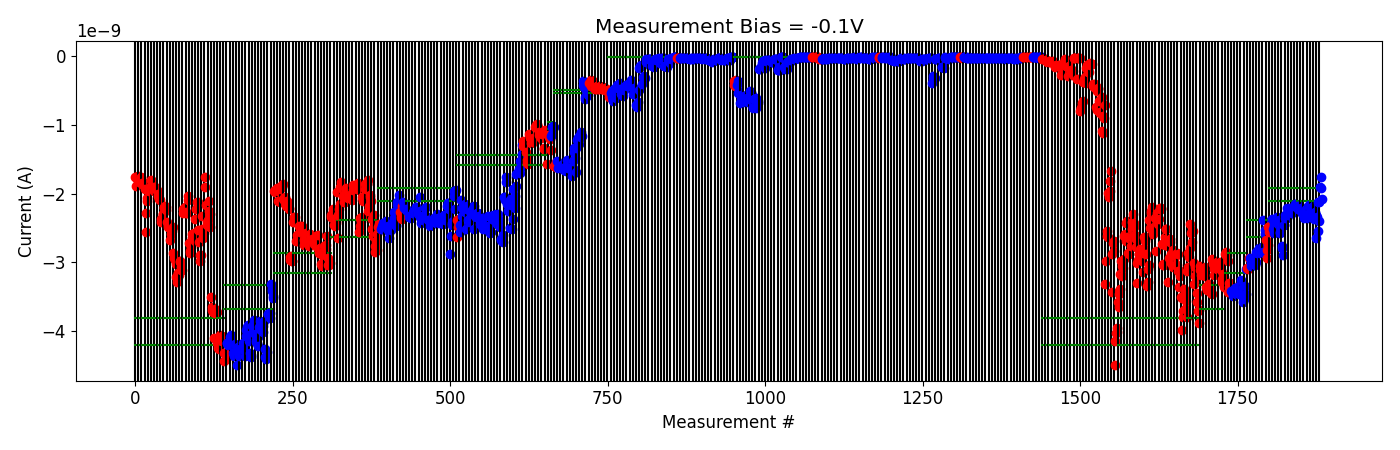

The table this chart was drawn from, first rows:
# pulse_v, pulse_width, num_applied, meas_v, i_0, i_1, i_2, i_3, i_4
-2.000000000000000111e-01, 4.999999999999999774e-07, 1.000000000000000000e+03, -1.000000000000000056e-01, -2.563625080000000176e-09, -2.486954300000000108e-09, -2.473960899999999879e-09, -2.492031519999999871e-09, -2.435751500000000054e-09
-2.000000000000000111e-01, 4.999999999999999774e-07, 1.000000000000000000e+03, -1.000000000000000056e-01, -2.367794019999999864e-09, -2.510725139999999933e-09, -2.453273939999999920e-09, -2.573385920000000377e-09, -2.530797420000000075e-09
-4.000000000000000222e-01, 4.999999999999999774e-07, 1.000000000000000000e+03, -1.000000000000000056e-01, -2.372334600000000035e-09, -2.411046380000000276e-09, -2.334841260000000416e-09, -2.406448999999999783e-09, -2.440755579999999911e-09
-6.000000000000000888e-01, 4.999999999999999774e-07, 1.000000000000000000e+03, -1.000000000000000056e-01, -2.385946480000000053e-09, -2.413723720000000250e-09, -2.554339419999999992e-09, -2.576529139999999885e-09, -2.492158320000000173e-09
-8.000000000000000444e-01, 4.999999999999999774e-07, 1.000000000000000000e+03, -1.000000000000000056e-01, -2.768156079999999994e-09, -2.788732440000000266e-09, -2.897020359999999940e-09, -2.451080760000000261e-09, -2.454994920000000015e-09
-1.000000000000000000e+00, 4.999999999999999774e-07, 1.000000000000000000e+03, -1.000000000000000056e-01, -2.315794239999999783e-09, -2.356785000000000149e-09, -2.346013680000000106e-09, -2.348959800000000063e-09, -2.207527940000000053e-09
-1.199999999999999956e+00, 4.999999999999999774e-07, 1.000000000000000000e+03, -1.000000000000000056e-01, -2.315607539999999825e-09, -2.244866440000000192e-09, -2.204868160000000134e-09, -2.269371299999999992e-09, -2.268006020000000374e-09
-1.399999999999999911e+00, 4.999999999999999774e-07, 1.000000000000000000e+03, -1.000000000000000056e-01, -2.262931360000000021e-09, -2.247202800000000329e-09, -2.278959640000000213e-09, -2.260966680000000410e-09, -2.233478380000000254e-09
-1.599999999999999867e+00, 4.999999999999999774e-07, 1.000000000000000000e+03, -1.000000000000000056e-01, -2.174245860000000183e-09, -2.145203799999999966e-09, -2.146135160000000147e-09, -2.164011720000000068e-09, -2.170700300000000055e-09
-1.799999999999999822e+00, 4.999999999999999774e-07, 1.000000000000000000e+03, -1.000000000000000056e-01, -2.184805820000000018e-09, -2.222017360000000384e-09, -2.190680560000000145e-09, -2.185199100000000398e-09, -2.183195260000000462e-09
-1.999999999999999778e+00, 4.999999999999999774e-07, 1.000000000000000000e+03, -1.000000000000000056e-01, -2.233270280000000505e-09, -2.200746520000000085e-09, -2.277361520000000239e-09, -2.281893600000000182e-09, -2.262634400000000237e-09
-2.199999999999999734e+00, 4.999999999999999774e-07, 1.000000000000000000e+03, -1.000000000000000056e-01, -2.357807520000000273e-09, -2.260564320000000114e-09, -2.286597440000000118e-09, -2.245613360000000144e-09, -2.229055900000000092e-09
-2.399999999999999911e+00, 4.999999999999999774e-07, 1.000000000000000000e+03, -1.000000000000000056e-01, -2.314481839999999981e-09, -2.353340059999999918e-09, -2.298500800000000124e-09, -2.178260240000000121e-09, -2.157194420000000326e-09
-2.600000000000000089e+00, 4.999999999999999774e-07, 1.000000000000000000e+03, -1.000000000000000056e-01, -2.337089880000000129e-09, -2.211435700000000249e-09, -2.242564820000000129e-09, -2.189605740000000307e-09, -2.224132599999999847e-09
-2.800000000000000266e+00, 4.999999999999999774e-07, 1.000000000000000000e+03, -1.000000000000000056e-01, -2.332048620000000084e-09, -2.298593540000000488e-09, -2.365014099999999947e-09, -2.268902740000000100e-09, -2.302950039999999965e-09
-3.000000000000000444e+00, 4.999999999999999774e-07, 1.000000000000000000e+03, -1.000000000000000056e-01, -2.638915900000000164e-09, -2.335465380000000100e-09, -2.116807260000000050e-09, -2.537482420000000243e-09, -2.392903060000000271e-09
-3.200000000000000622e+00, 4.999999999999999774e-07, 1.000000000000000000e+03, -1.000000000000000056e-01, -2.122414400000000074e-09, -1.906651488000000163e-09, -1.760919532000000019e-09, -1.923251190000000081e-09, -2.080900859999999819e-09
